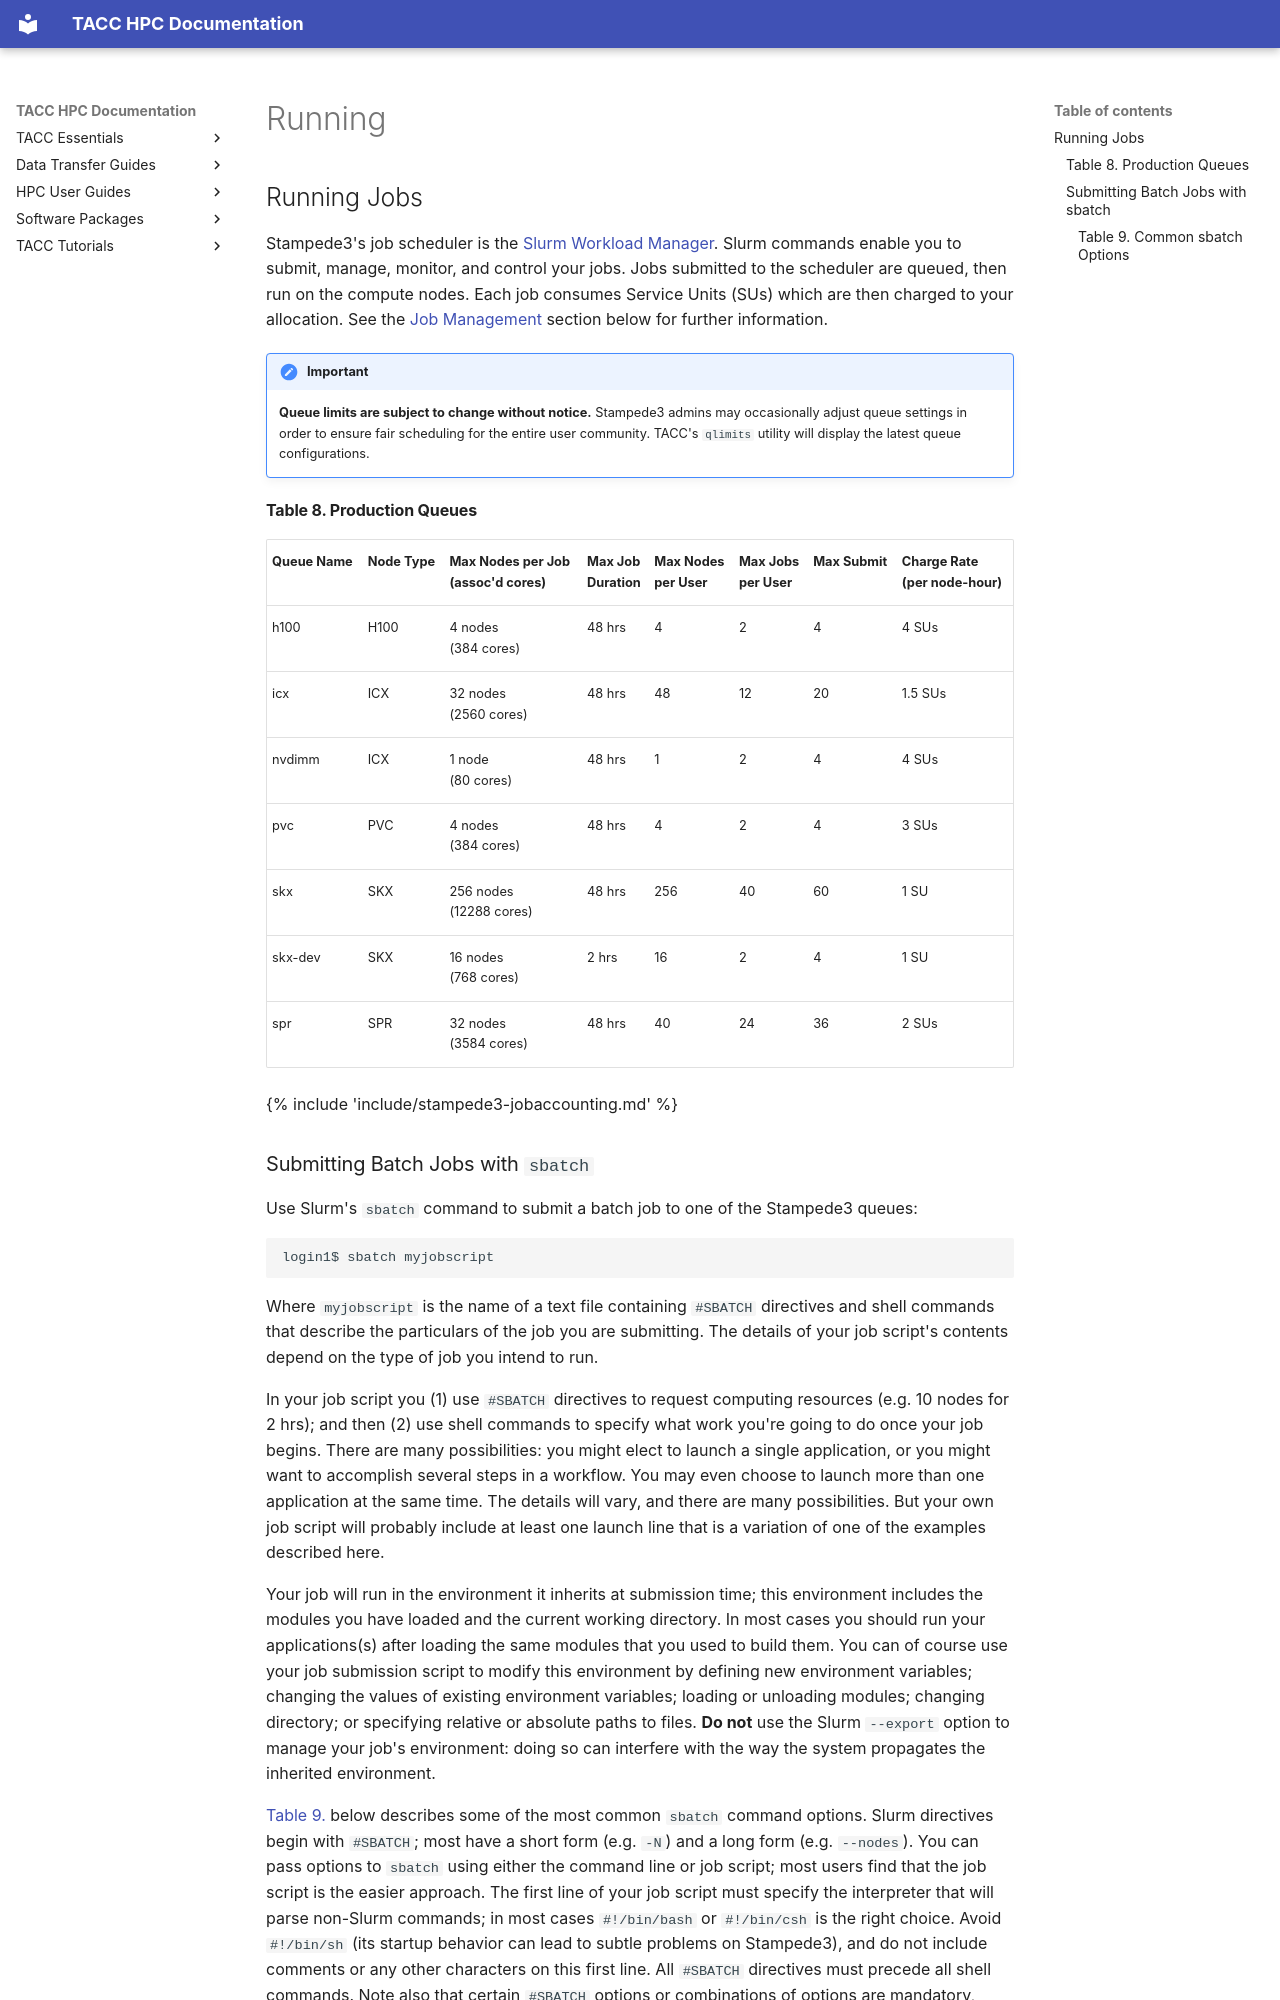

repository: TACC/TACC-Docs · page: hpc/3stampede/running/index.html · generator: mkdocs

## Running Jobs { #running }

Stampede3's job scheduler is the <a href="http://schedmd.com">Slurm Workload Manager</a>. Slurm commands enable you to submit, manage, monitor, and control your jobs. Jobs submitted to the scheduler are queued, then run on the compute nodes. Each job consumes Service Units (SUs) which are then charged to your allocation. See the [Job Management](#jobs) section below for further information.


!!! important
    **Queue limits are subject to change without notice.**
    Stampede3 admins may occasionally adjust queue <!--the QOS--> settings in order to ensure fair scheduling for the entire user community.
    TACC's `qlimits` utility will display the latest queue configurations.

<!--
09/17/2026
[slindsey@login3 ~]$ <1001> qlimits
Current queue/partition limits on TACC's stampede3 system:

Name             MinNode  MaxNode     MaxWall  MaxNodePU  MaxJobsPU   MaxSubmit
amd-rtx                1        1  2-00:00:00          1          1           2 UT Robotics don't publish
h100                   1        4  2-00:00:00          4          2           4
icx                    1       32  2-00:00:00         48         12          20
nvdimm                 1        1  2-00:00:00          1          2           4
pvc                    1        4  2-00:00:00          4          2           4
rtx-small              1        1  2-00:00:00          1          1           2 UT Robotics don't publish
skx                    1      256  2-00:00:00        256         40          60
skx-dev                1       16    02:00:00         16          2           4
spr                    1       64  2-00:00:00         96         24          36

09/17/2026
[slindsey@login3 ~]$ <1002> m /usr/local/etc/queue.map
# stampede3
amd-rtx:8.0
h100:4.0
icx:1.5
nvdimm:4.0
pvc:3.0
rtx-small:2.0
skx:1.0
skx-dev:1.0
spr:2.0
-->

<a id="queues"></a>
#### Table 8. Production Queues { #table8 }

Queue Name   | Node Type | Max Nodes per Job<br>(assoc'd cores) | Max Job<br>Duration | Max Nodes<br>per User | Max Jobs<br>per User | Max Submit |  Charge Rate<br>(per node-hour)
--           | --        | --                                   | --               | --                    | --      |--          |-- 
h100         | H100      | 4 nodes<br>(384 cores)               | 48 hrs           | 4                     | 2       | 4          | 4 SUs
icx          | ICX       | 32 nodes<br>(2560 cores)             | 48 hrs           | 48                    | 12      | 20         | 1.5 SUs
nvdimm       | ICX       | 1 node<br>(80 cores)                 | 48 hrs           | 1                     | 2       | 4          | 4 SUs 
pvc          | PVC       | 4 nodes<br>(384 cores)               | 48 hrs           | 4                     | 2       | 4          | 3 SUs
skx          | SKX       | 256 nodes<br>(12288 cores)           | 48 hrs           | 256                   | 40      | 60         | 1 SU
skx-dev      | SKX       | 16 nodes<br>(768 cores)              | 2 hrs            | 16                    | 2       | 4          | 1 SU
spr          | SPR       | 32 nodes<br>(3584 cores)             | 48 hrs           | 40                    | 24      | 36         | 2 SUs

{% include 'include/stampede3-jobaccounting.md' %}
